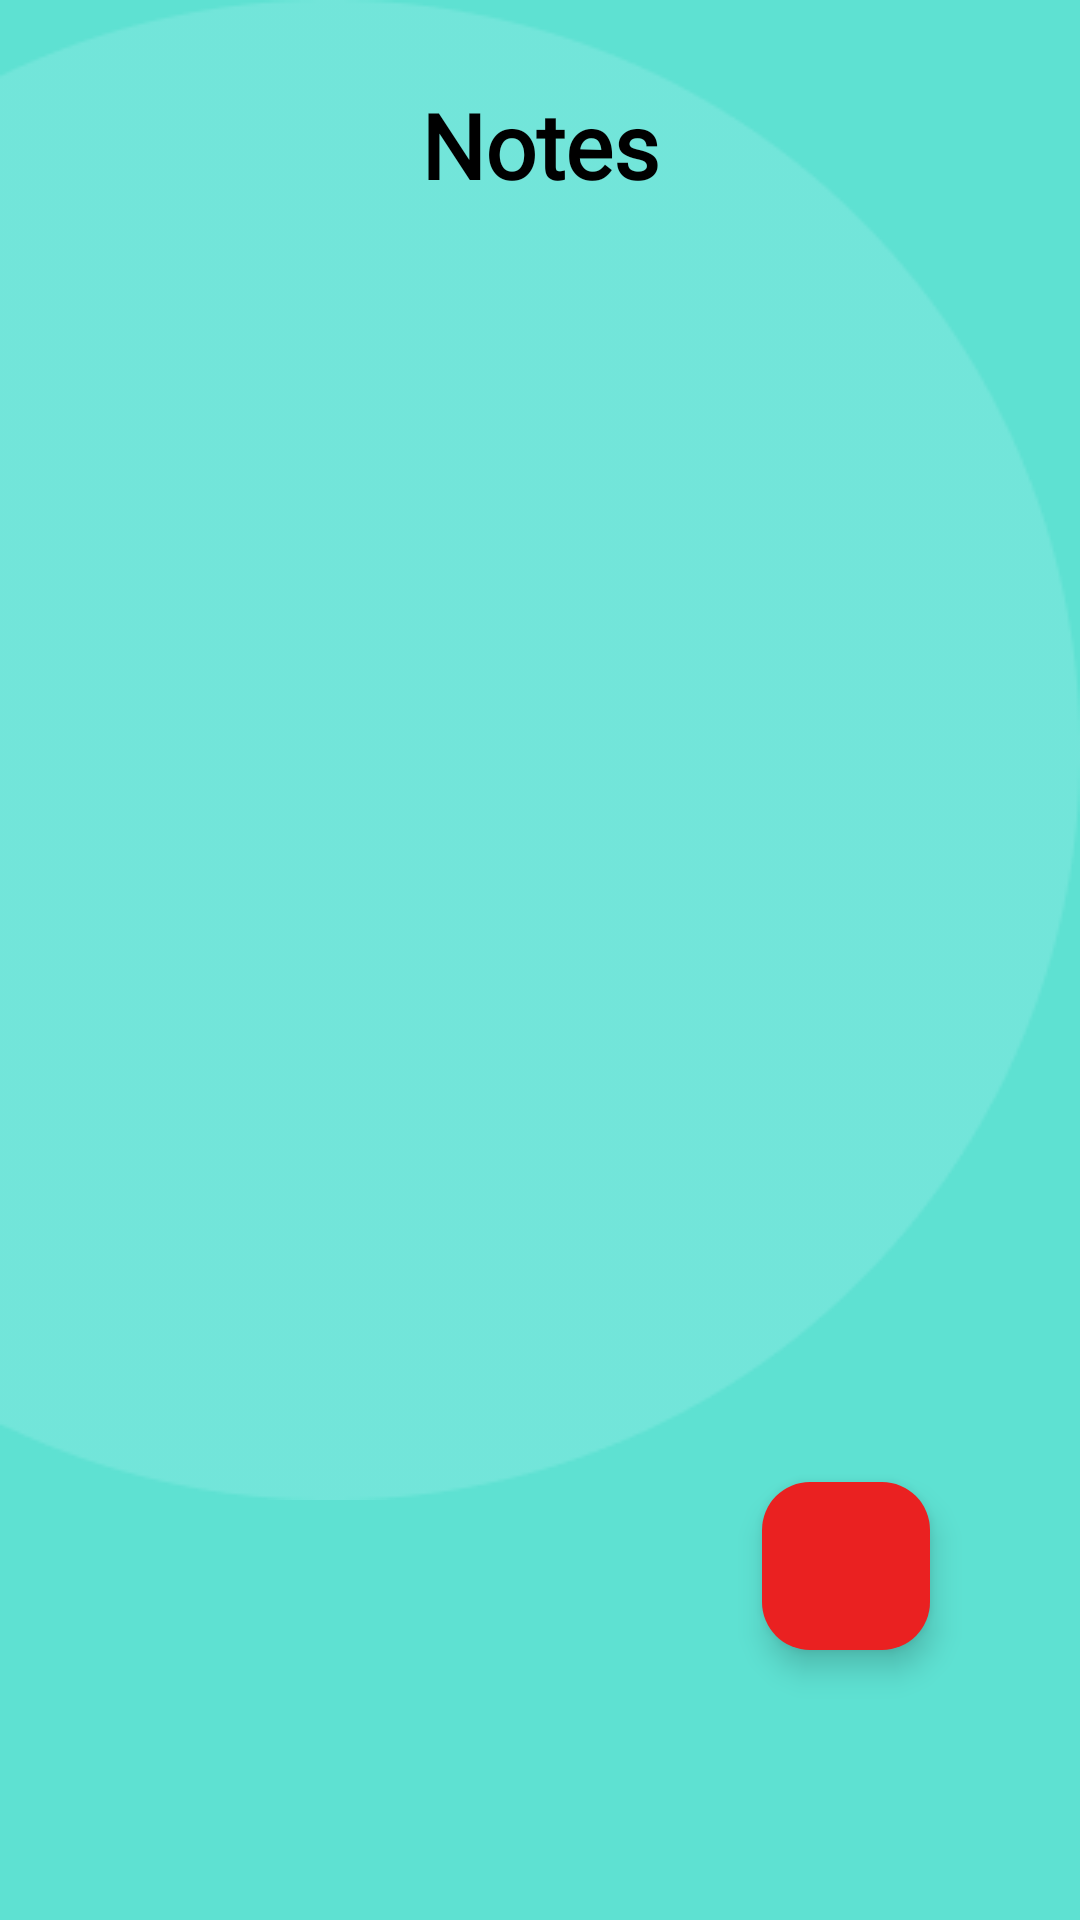

The Android layout XML behind this screen, and the referenced resources:
<!-- AndroidManifest.xml: application theme Theme.InternshalaNotes -->
<!-- res/layout/fragment_main_screen.xml -->
<?xml version="1.0" encoding="utf-8"?>
<FrameLayout
    xmlns:android="http://schemas.android.com/apk/res/android"
    xmlns:app="http://schemas.android.com/apk/res-auto"
    xmlns:tools="http://schemas.android.com/tools"
    android:layout_height="match_parent"
    android:layout_width="match_parent"
    android:background="#5EE1D2"
    tools:context=".ui.Fragments.MainScreen">

    <androidx.constraintlayout.widget.ConstraintLayout
        android:layout_width="match_parent"
        android:layout_height="match_parent">

        <androidx.recyclerview.widget.RecyclerView
            android:id="@+id/recyclerView"
            android:layout_width="match_parent"
            android:layout_height="match_parent"
            android:layout_marginTop="130dp"
            android:orientation="vertical"
            app:spanCount="2"
            app:layout_constraintBottom_toBottomOf="parent"
            app:layout_constraintEnd_toEndOf="parent"
            app:layout_constraintStart_toStartOf="parent">

        </androidx.recyclerview.widget.RecyclerView>

        <com.google.android.material.floatingactionbutton.FloatingActionButton
            android:id="@+id/btnaddnotes"
            android:layout_width="wrap_content"
            android:layout_height="wrap_content"
            android:layout_marginEnd="50dp"
            android:layout_marginBottom="90dp"
            android:importantForAccessibility="no"
            android:src="@drawable/add"
            android:backgroundTint="#EA2121"
            app:layout_constraintBottom_toBottomOf="parent"
            app:layout_constraintEnd_toEndOf="parent">

        </com.google.android.material.floatingactionbutton.FloatingActionButton>


        <ImageView
            android:id="@+id/imageView3"
            android:layout_width="wrap_content"
            android:layout_height="wrap_content"
            android:layout_gravity="center_vertical"
            android:src="@drawable/ellipse_e"
            app:layout_constraintStart_toStartOf="parent"
            app:layout_constraintTop_toTopOf="parent" />

            <TextView
            android:id="@+id/mynotes"
            android:layout_width="match_parent"
            android:layout_height="0dp"
            android:layout_marginTop="28dp"
            android:fontFamily="@font/amaranth_bold"
            android:gravity="center"
            android:text="Notes"
            android:textColor="@color/black"
            android:textSize="30sp"
            android:textStyle="bold"
            app:layout_constraintEnd_toEndOf="parent"
            app:layout_constraintStart_toStartOf="parent"
            app:layout_constraintTop_toTopOf="parent" />

    </androidx.constraintlayout.widget.ConstraintLayout>






</FrameLayout>
<!-- resources referenced by this layout -->
<resources>
  <!-- drawable ellipse_e: png bitmap (drawable, 5877 bytes) -->
  <style name="Theme.InternshalaNotes" parent="Base.Theme.InternshalaNotes" />
  <style name="Base.Theme.InternshalaNotes" parent="Theme.AppCompat.Light.DarkActionBar">
          
          
  
          <item name="colorAccent">#FF4081</item>
      </style>
  <!-- not gathered from this repository: default colours our renderer supplied (Android Studio template values) -->
  <color name="black">#FF000000</color>
</resources>
